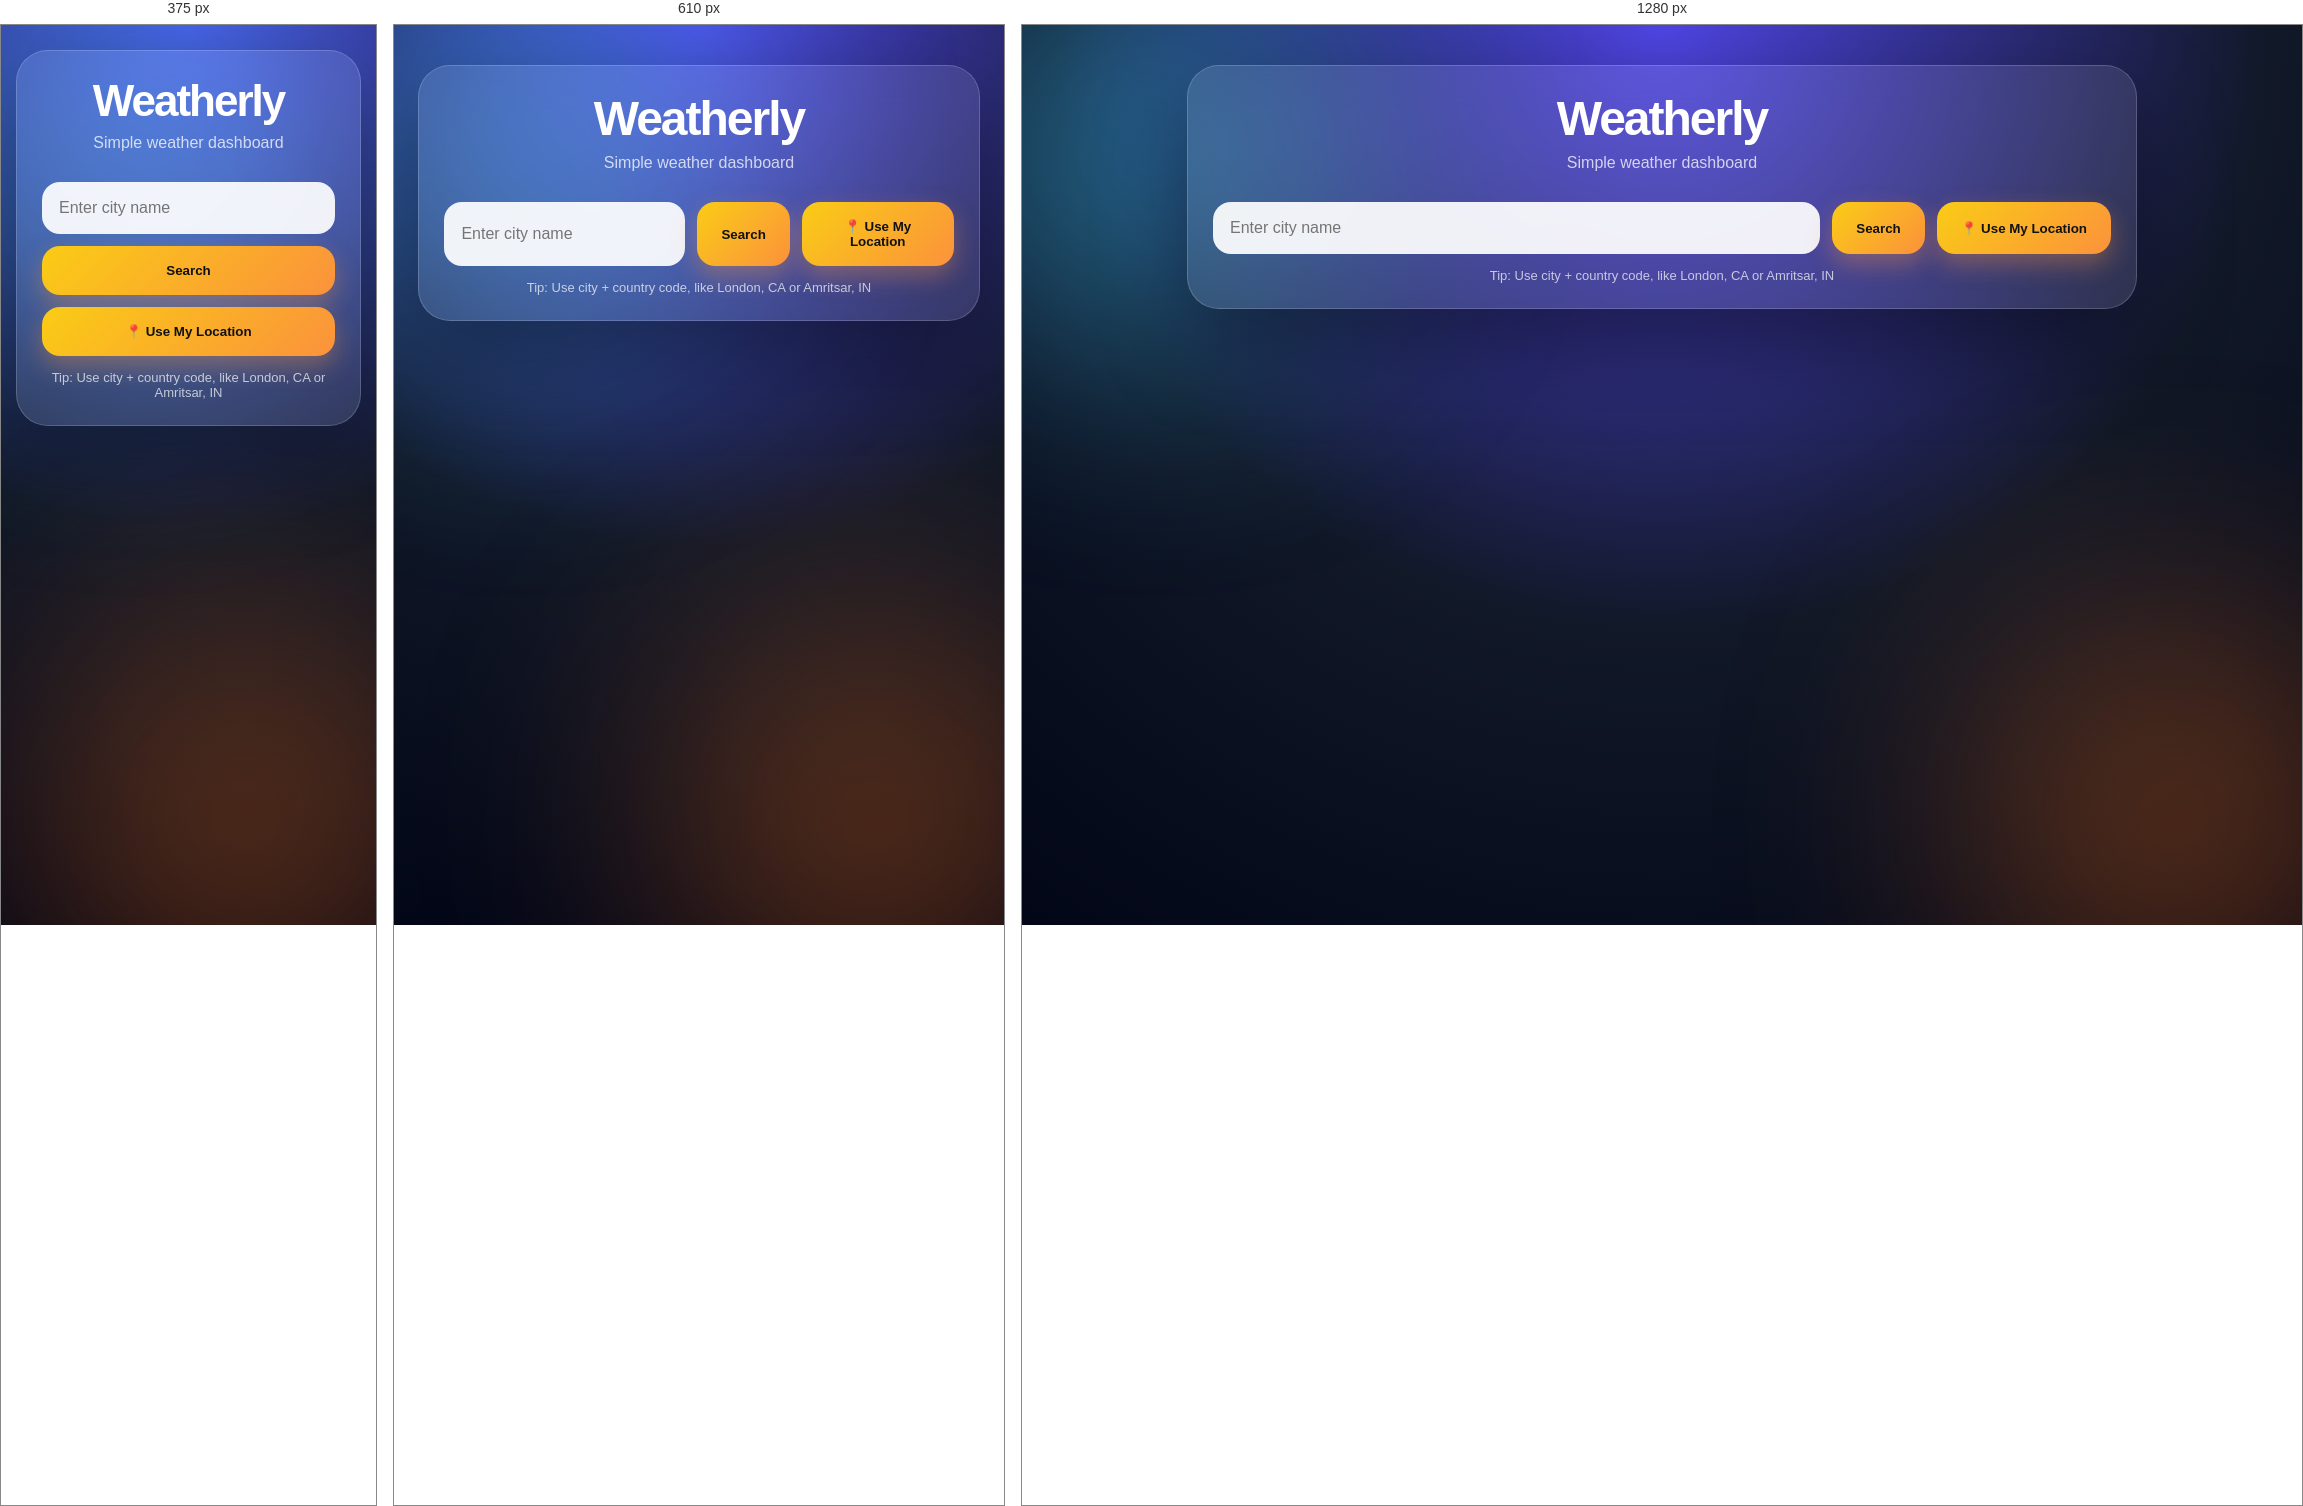
Rendered at 375 px, 610 px and 1280 px, left to right.

<!-- file: index.html -->
<!doctype html>
<html>
  <head>
    <title>Weather App</title>
    <link rel="stylesheet" href="style.css" />
  </head>

  <body>
    <div class="app">
      <h1>Weatherly</h1>
      <p class="tagline">Simple weather dashboard</p>

      <div class="search-box">
        <input type="text" id="cityInput" placeholder="Enter city name" />
        <button onclick="getWeather()">Search</button>
        <button onclick="useMyLocation()">📍 Use My Location</button>
      </div>
      <p class="hint">
        Tip: Use city + country code, like London, CA or Amritsar, IN
      </p>

      <div id="result" class="weather-card hidden"></div>
    </div>

    <script src="script.js"></script>
  </body>
</html>


/* @media block from style.css */
@media (max-width: 520px) {
  body {
    padding: 25px 0;
  }

  .app {
    padding: 25px;
  }

  h1 {
    font-size: 44px;
  }

  .search-box {
    flex-direction: column;
  }

  button {
    width: 100%;
  }

  .temp {
    font-size: 48px;
  }

  .weather-icon {
    font-size: 64px;
  }

  .details {
    grid-template-columns: 1fr;
  }

  .weather-card {
    grid-template-columns: 1fr;
  }
}

/* @media block from style.css */
@media (max-width: 700px) {
  .forecast-row {
    grid-template-columns: repeat(2, 1fr);
  }
}